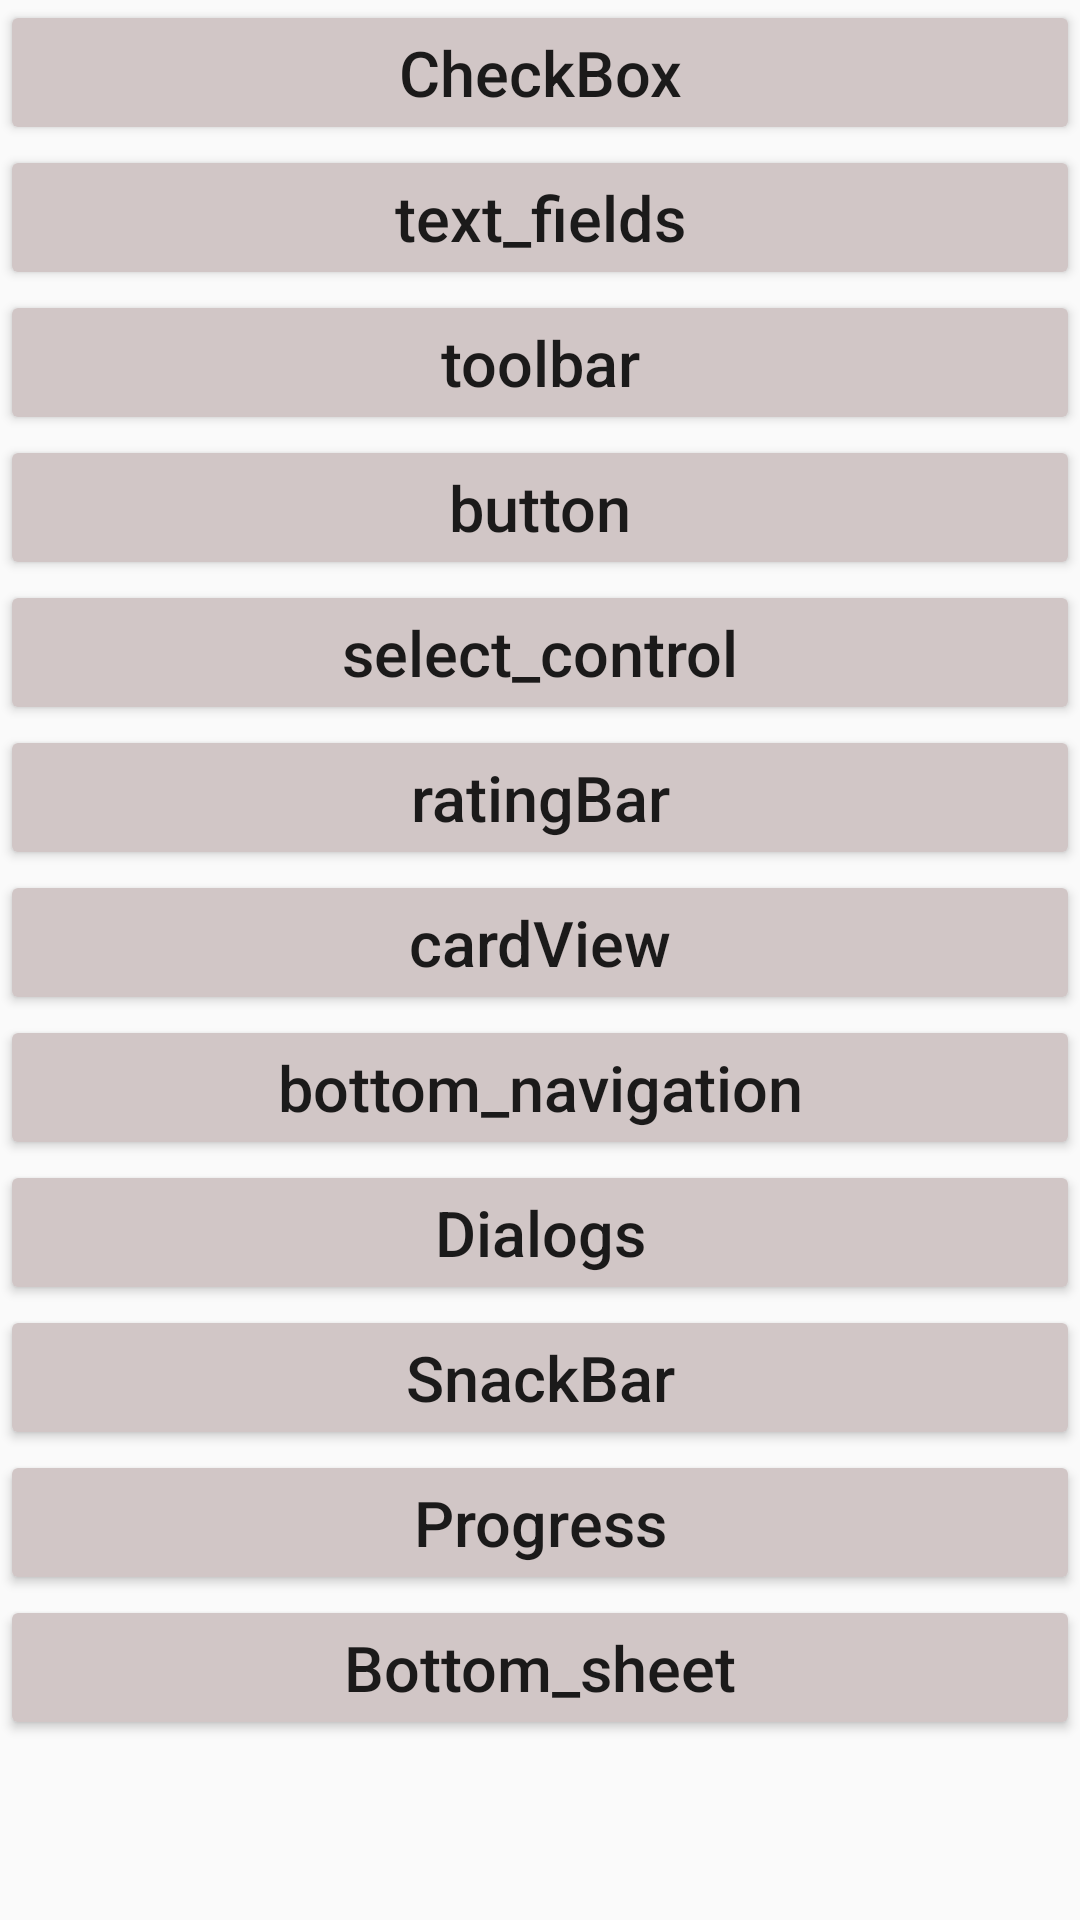

Layout XML and referenced resources for this Android screen:
<!-- AndroidManifest.xml: application theme AppTheme -->
<!-- res/layout/activity_main.xml -->
<?xml version="1.0" encoding="utf-8"?>
<RelativeLayout xmlns:android="http://schemas.android.com/apk/res/android"
    xmlns:app="http://schemas.android.com/apk/res-auto"
    xmlns:tools="http://schemas.android.com/tools"
    android:layout_width="match_parent"
    android:layout_height="match_parent"
    tools:context="com.minminaya.materialdesigndemo.MainActivity">

    <ScrollView
        android:layout_width="match_parent"
        android:layout_height="wrap_content">

        <LinearLayout
            android:layout_width="match_parent"
            android:layout_height="wrap_content"
            android:gravity="center"
            android:orientation="vertical">

            <Button
                android:id="@+id/btn_checkBox"
                android:layout_width="match_parent"
                android:layout_height="wrap_content"
                android:text="CheckBox"
                android:textSize="21sp"
                android:theme="@style/MainActivityButton" />

            <Button
                android:id="@+id/btn_text_fields"
                android:layout_width="match_parent"
                android:layout_height="wrap_content"
                android:text="text_fields"
                android:textSize="21sp"
                android:theme="@style/MainActivityButton" />

            <Button
                android:id="@+id/btn_toolbar"
                android:layout_width="match_parent"
                android:layout_height="wrap_content"
                android:text="toolbar"
                android:textSize="21sp"
                android:theme="@style/MainActivityButton" />

            <Button
                android:id="@+id/btn_button"
                android:layout_width="match_parent"
                android:layout_height="wrap_content"
                android:text="button"
                android:textSize="21sp"
                android:theme="@style/MainActivityButton" />

            <Button
                android:id="@+id/btn_select_control"
                android:layout_width="match_parent"
                android:layout_height="wrap_content"
                android:text="select_control"
                android:textSize="21sp"
                android:theme="@style/MainActivityButton" />

            <Button
                android:id="@+id/btn_ratingBar"
                android:layout_width="match_parent"
                android:layout_height="wrap_content"
                android:text="ratingBar"
                android:textSize="21sp"
                android:theme="@style/MainActivityButton" />

            <Button
                android:id="@+id/btn_cardView"
                android:layout_width="match_parent"
                android:layout_height="wrap_content"
                android:text="cardView"
                android:textSize="21sp"
                android:theme="@style/MainActivityButton" />

            <Button
                android:id="@+id/btn_bottom_navigation"
                android:layout_width="match_parent"
                android:layout_height="wrap_content"
                android:text="bottom_navigation"
                android:textSize="21sp"
                android:theme="@style/MainActivityButton" />
            <Button
                android:id="@+id/btn_dialogs"
                android:layout_width="match_parent"
                android:layout_height="wrap_content"
                android:text="Dialogs"
                android:textSize="21sp"
                android:theme="@style/MainActivityButton" />
            <Button
                android:id="@+id/btn_snack_bar1"
                android:layout_width="match_parent"
                android:layout_height="wrap_content"
                android:text="SnackBar"
                android:textSize="21sp"
                android:theme="@style/MainActivityButton" />
            <Button
                android:id="@+id/btn_progress"
                android:layout_width="match_parent"
                android:layout_height="wrap_content"
                android:text="Progress"
                android:textSize="21sp"
                android:theme="@style/MainActivityButton" />
            <Button
                android:id="@+id/btn_bottom_sheet"
                android:layout_width="match_parent"
                android:layout_height="wrap_content"
                android:text="Bottom_sheet"
                android:textSize="21sp"
                android:theme="@style/MainActivityButton" />
        </LinearLayout>
    </ScrollView>

</RelativeLayout>
<!-- resources referenced by this layout -->
<resources>
  <style name="MainActivityButton" parent="Theme.AppCompat.Light">
          <item name="colorControlHighlight">@color/colorAccent</item>
          <item name="colorButtonNormal">@color/gray</item>
      </style>
  <style name="AppTheme" parent="Theme.AppCompat.Light.DarkActionBar">
          
          <item name="colorPrimary">@color/colorPrimary</item>
          <item name="colorPrimaryDark">@color/colorPrimaryDark</item>
          <item name="colorAccent">@color/darksalmon</item>
          <item name="android:textAllCaps">false</item>
      </style>
  <color name="colorAccent">#FF4081</color>
  <color name="gray">#d1c6c6</color>
  <color name="colorPrimary">#3F51B5</color>
  <color name="colorPrimaryDark">#303F9F</color>
  <color name="darksalmon">#E9967A</color>
</resources>
